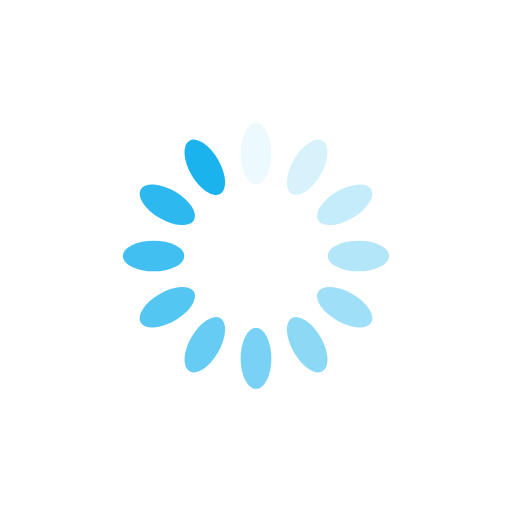
t = 0.00 s
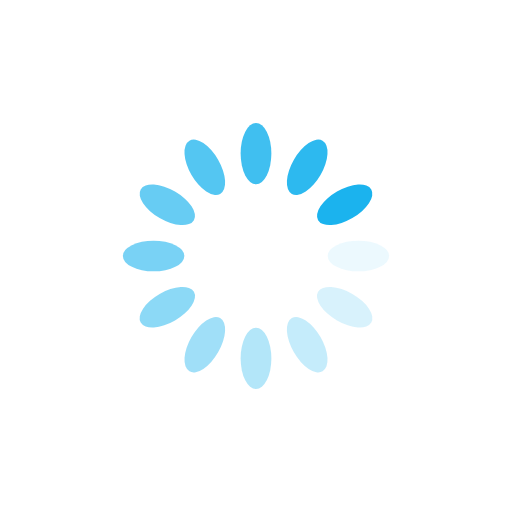
t = 0.25 s
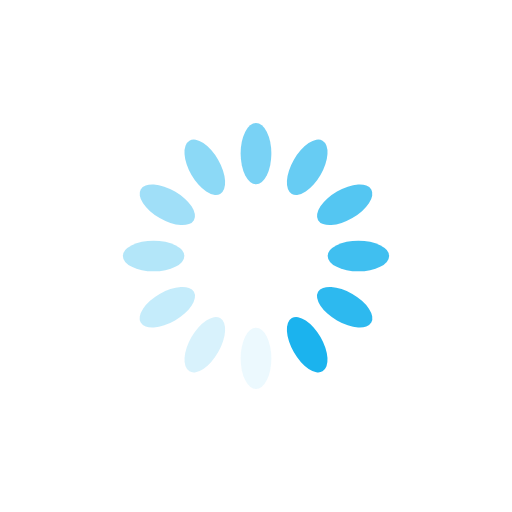
t = 0.50 s
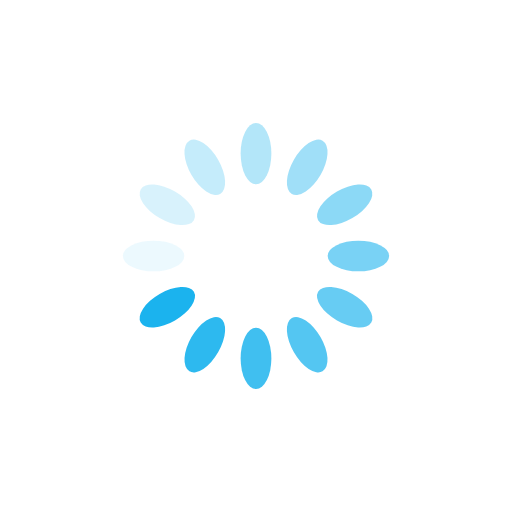
t = 0.75 s

The animated SVG that drew these frames (rendered in a browser with its animation timeline set to each time). Animation: 12 SMIL elements (animate=12); one cycle of 1.00 s, repeats indefinitely.

<?xml version="1.0" encoding="utf-8"?>
<svg xmlns="http://www.w3.org/2000/svg" xmlns:xlink="http://www.w3.org/1999/xlink" style="margin: auto; background-color: rgb(255, 255, 255); display: block; shape-rendering: auto; background-position: initial initial; background-repeat: initial initial;" width="200px" height="200px" viewBox="0 0 100 100" preserveAspectRatio="xMidYMid">
<g transform="rotate(0 50 50)">
  <rect x="47" y="24" rx="3" ry="6" width="6" height="12" fill="#1bb3ee">
    <animate attributeName="opacity" values="1;0" keyTimes="0;1" dur="1s" begin="-0.9166666666666666s" repeatCount="indefinite"></animate>
  </rect>
</g><g transform="rotate(30 50 50)">
  <rect x="47" y="24" rx="3" ry="6" width="6" height="12" fill="#1bb3ee">
    <animate attributeName="opacity" values="1;0" keyTimes="0;1" dur="1s" begin="-0.8333333333333334s" repeatCount="indefinite"></animate>
  </rect>
</g><g transform="rotate(60 50 50)">
  <rect x="47" y="24" rx="3" ry="6" width="6" height="12" fill="#1bb3ee">
    <animate attributeName="opacity" values="1;0" keyTimes="0;1" dur="1s" begin="-0.75s" repeatCount="indefinite"></animate>
  </rect>
</g><g transform="rotate(90 50 50)">
  <rect x="47" y="24" rx="3" ry="6" width="6" height="12" fill="#1bb3ee">
    <animate attributeName="opacity" values="1;0" keyTimes="0;1" dur="1s" begin="-0.6666666666666666s" repeatCount="indefinite"></animate>
  </rect>
</g><g transform="rotate(120 50 50)">
  <rect x="47" y="24" rx="3" ry="6" width="6" height="12" fill="#1bb3ee">
    <animate attributeName="opacity" values="1;0" keyTimes="0;1" dur="1s" begin="-0.5833333333333334s" repeatCount="indefinite"></animate>
  </rect>
</g><g transform="rotate(150 50 50)">
  <rect x="47" y="24" rx="3" ry="6" width="6" height="12" fill="#1bb3ee">
    <animate attributeName="opacity" values="1;0" keyTimes="0;1" dur="1s" begin="-0.5s" repeatCount="indefinite"></animate>
  </rect>
</g><g transform="rotate(180 50 50)">
  <rect x="47" y="24" rx="3" ry="6" width="6" height="12" fill="#1bb3ee">
    <animate attributeName="opacity" values="1;0" keyTimes="0;1" dur="1s" begin="-0.4166666666666667s" repeatCount="indefinite"></animate>
  </rect>
</g><g transform="rotate(210 50 50)">
  <rect x="47" y="24" rx="3" ry="6" width="6" height="12" fill="#1bb3ee">
    <animate attributeName="opacity" values="1;0" keyTimes="0;1" dur="1s" begin="-0.3333333333333333s" repeatCount="indefinite"></animate>
  </rect>
</g><g transform="rotate(240 50 50)">
  <rect x="47" y="24" rx="3" ry="6" width="6" height="12" fill="#1bb3ee">
    <animate attributeName="opacity" values="1;0" keyTimes="0;1" dur="1s" begin="-0.25s" repeatCount="indefinite"></animate>
  </rect>
</g><g transform="rotate(270 50 50)">
  <rect x="47" y="24" rx="3" ry="6" width="6" height="12" fill="#1bb3ee">
    <animate attributeName="opacity" values="1;0" keyTimes="0;1" dur="1s" begin="-0.16666666666666666s" repeatCount="indefinite"></animate>
  </rect>
</g><g transform="rotate(300 50 50)">
  <rect x="47" y="24" rx="3" ry="6" width="6" height="12" fill="#1bb3ee">
    <animate attributeName="opacity" values="1;0" keyTimes="0;1" dur="1s" begin="-0.08333333333333333s" repeatCount="indefinite"></animate>
  </rect>
</g><g transform="rotate(330 50 50)">
  <rect x="47" y="24" rx="3" ry="6" width="6" height="12" fill="#1bb3ee">
    <animate attributeName="opacity" values="1;0" keyTimes="0;1" dur="1s" begin="0s" repeatCount="indefinite"></animate>
  </rect>
</g>
<!-- [ldio] generated by https://loading.io/ --></svg>
